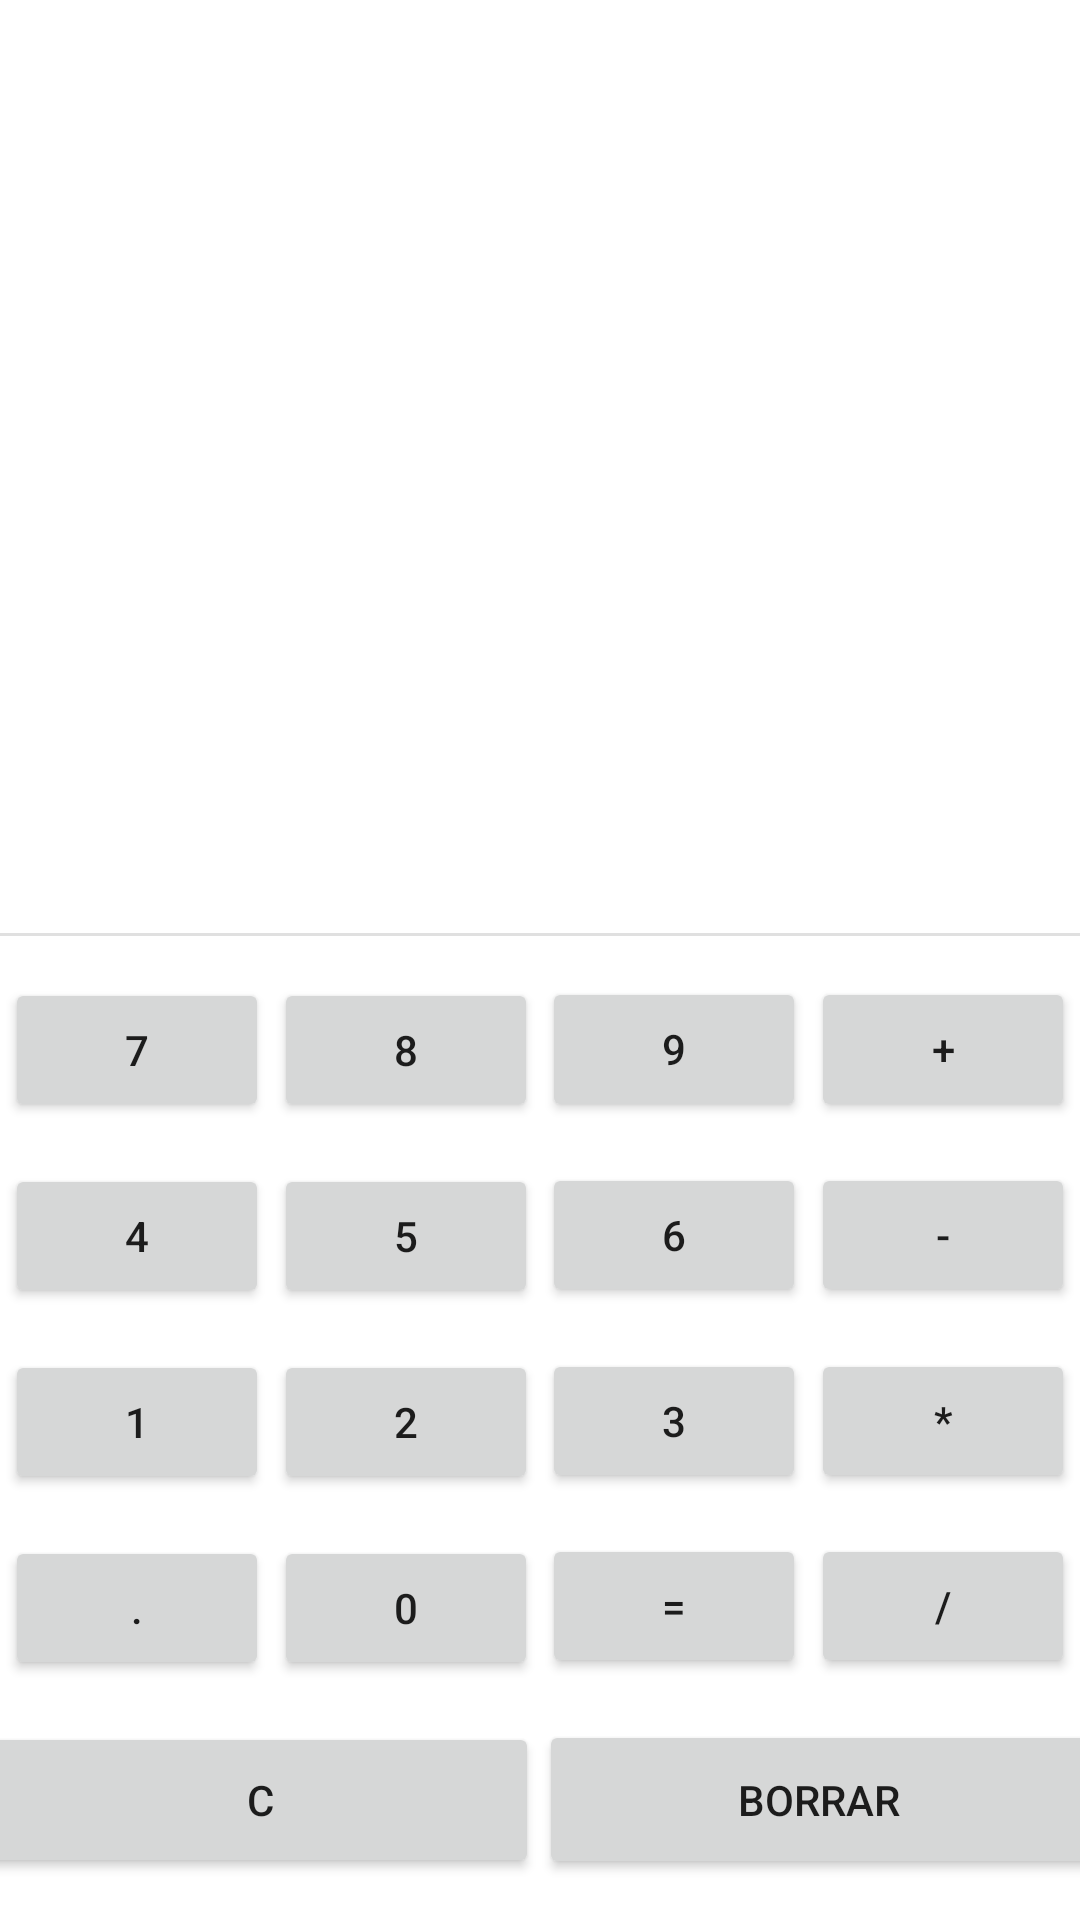

Layout XML and referenced resources for this Android screen:
<!-- AndroidManifest.xml: application theme Theme.Calcolatrice -->
<!-- res/layout/activity_main.xml -->
<?xml version="1.0" encoding="utf-8"?>

<androidx.constraintlayout.widget.ConstraintLayout xmlns:android="http://schemas.android.com/apk/res/android"
    xmlns:app="http://schemas.android.com/apk/res-auto"
    xmlns:tools="http://schemas.android.com/tools"
    android:layout_width="match_parent"
    android:layout_height="match_parent"
    android:visibility="visible"
    tools:context=".MainActivity"
    tools:visibility="visible">

    <Button
        android:id="@+id/button17"
        android:layout_width="186dp"
        android:layout_height="52dp"
        android:onClick="botonBorrarTodo"
        android:text="C"
        app:layout_constraintBottom_toBottomOf="parent"
        app:layout_constraintEnd_toStartOf="@+id/button18"
        app:layout_constraintHorizontal_bias="0.5"
        app:layout_constraintStart_toStartOf="parent"
        app:layout_constraintTop_toBottomOf="@+id/button13" />

    <Button
        android:id="@+id/button18"
        android:layout_width="187dp"
        android:layout_height="53dp"
        android:onClick="borrarUltimo"
        android:text="Borrar"
        app:layout_constraintBottom_toBottomOf="parent"
        app:layout_constraintEnd_toEndOf="parent"
        app:layout_constraintHorizontal_bias="0.5"
        app:layout_constraintStart_toEndOf="@+id/button17"
        app:layout_constraintTop_toBottomOf="@+id/button15" />

    <Button
        android:id="@+id/button11"
        android:layout_width="wrap_content"
        android:layout_height="wrap_content"
        android:onClick="botonResta"
        android:text="-"
        app:layout_constraintBottom_toTopOf="@+id/button12"
        app:layout_constraintEnd_toEndOf="parent"
        app:layout_constraintHorizontal_bias="0.5"
        app:layout_constraintStart_toEndOf="@+id/button6"
        app:layout_constraintTop_toBottomOf="@+id/button3" />

    <Button
        android:id="@+id/button12"
        android:layout_width="wrap_content"
        android:layout_height="wrap_content"
        android:onClick="botonMultiplicacion"
        android:text="*"
        app:layout_constraintBottom_toTopOf="@+id/button16"
        app:layout_constraintEnd_toEndOf="parent"
        app:layout_constraintHorizontal_bias="0.5"
        app:layout_constraintStart_toEndOf="@+id/button9"
        app:layout_constraintTop_toBottomOf="@+id/button11" />

    <Button
        android:id="@+id/button13"
        android:layout_width="wrap_content"
        android:layout_height="wrap_content"
        android:onClick="btnPunto"
        android:text="."
        app:layout_constraintBottom_toTopOf="@+id/button17"
        app:layout_constraintEnd_toStartOf="@+id/button14"
        app:layout_constraintHorizontal_bias="0.5"
        app:layout_constraintStart_toStartOf="parent"
        app:layout_constraintTop_toBottomOf="@+id/button7" />

    <Button
        android:id="@+id/button14"
        android:layout_width="wrap_content"
        android:layout_height="wrap_content"
        android:onClick="btnCero"
        android:text="0"
        app:layout_constraintBottom_toTopOf="@+id/button17"
        app:layout_constraintEnd_toStartOf="@+id/button15"
        app:layout_constraintHorizontal_bias="0.5"
        app:layout_constraintStart_toEndOf="@+id/button13"
        app:layout_constraintTop_toBottomOf="@+id/button8" />

    <Button
        android:id="@+id/button15"
        android:layout_width="wrap_content"
        android:layout_height="wrap_content"
        android:onClick="resultadoGenerado"
        android:text="="
        app:layout_constraintBottom_toTopOf="@+id/button18"
        app:layout_constraintEnd_toStartOf="@+id/button16"
        app:layout_constraintHorizontal_bias="0.5"
        app:layout_constraintStart_toEndOf="@+id/button14"
        app:layout_constraintTop_toBottomOf="@+id/button9" />

    <Button
        android:id="@+id/button16"
        android:layout_width="wrap_content"
        android:layout_height="wrap_content"
        android:onClick="botonDivision"
        android:text="/"
        app:layout_constraintBottom_toTopOf="@+id/button18"
        app:layout_constraintEnd_toEndOf="parent"
        app:layout_constraintHorizontal_bias="0.5"
        app:layout_constraintStart_toEndOf="@+id/button15"
        app:layout_constraintTop_toBottomOf="@+id/button12" />

    <Button
        android:id="@+id/button"
        android:layout_width="wrap_content"
        android:layout_height="wrap_content"
        android:onClick="btnSiete"
        android:text="7"
        app:layout_constraintBottom_toTopOf="@+id/button4"
        app:layout_constraintEnd_toStartOf="@+id/button2"
        app:layout_constraintHorizontal_bias="0.5"
        app:layout_constraintStart_toStartOf="parent"
        app:layout_constraintTop_toBottomOf="@+id/divider" />

    <Button
        android:id="@+id/button2"
        android:layout_width="wrap_content"
        android:layout_height="wrap_content"
        android:onClick="btnOcho"
        android:text="8"
        app:layout_constraintBottom_toTopOf="@+id/button5"
        app:layout_constraintEnd_toStartOf="@+id/button10"
        app:layout_constraintHorizontal_bias="0.5"
        app:layout_constraintStart_toEndOf="@+id/button"
        app:layout_constraintTop_toBottomOf="@+id/divider" />

    <Button
        android:id="@+id/button3"
        android:layout_width="wrap_content"
        android:layout_height="wrap_content"
        android:onClick="botonSuma"
        android:text="+"
        app:layout_constraintBottom_toTopOf="@+id/button11"
        app:layout_constraintEnd_toEndOf="parent"
        app:layout_constraintHorizontal_bias="0.5"
        app:layout_constraintStart_toEndOf="@+id/button10"
        app:layout_constraintTop_toBottomOf="@+id/divider" />

    <Button
        android:id="@+id/button10"
        android:layout_width="wrap_content"
        android:layout_height="wrap_content"
        android:onClick="btnNueve"
        android:text="9"
        app:layout_constraintBottom_toTopOf="@+id/button6"
        app:layout_constraintEnd_toStartOf="@+id/button3"
        app:layout_constraintHorizontal_bias="0.5"
        app:layout_constraintStart_toEndOf="@+id/button2"
        app:layout_constraintTop_toBottomOf="@+id/divider" />

    <Button
        android:id="@+id/button4"
        android:layout_width="wrap_content"
        android:layout_height="wrap_content"
        android:onClick="btnCuatro"
        android:text="4"
        app:layout_constraintBottom_toTopOf="@+id/button7"
        app:layout_constraintEnd_toStartOf="@+id/button5"
        app:layout_constraintHorizontal_bias="0.5"
        app:layout_constraintStart_toStartOf="parent"
        app:layout_constraintTop_toBottomOf="@+id/button" />

    <Button
        android:id="@+id/button5"
        android:layout_width="wrap_content"
        android:layout_height="wrap_content"
        android:onClick="btnCinco"
        android:text="5"
        app:layout_constraintBottom_toTopOf="@+id/button8"
        app:layout_constraintEnd_toStartOf="@+id/button6"
        app:layout_constraintHorizontal_bias="0.5"
        app:layout_constraintStart_toEndOf="@+id/button4"
        app:layout_constraintTop_toBottomOf="@+id/button2" />

    <Button
        android:id="@+id/button6"
        android:layout_width="wrap_content"
        android:layout_height="wrap_content"
        android:onClick="btnSeis"
        android:text="6"
        app:layout_constraintBottom_toTopOf="@+id/button9"
        app:layout_constraintEnd_toStartOf="@+id/button11"
        app:layout_constraintHorizontal_bias="0.5"
        app:layout_constraintStart_toEndOf="@+id/button5"
        app:layout_constraintTop_toBottomOf="@+id/button10" />

    <Button
        android:id="@+id/button7"
        android:layout_width="wrap_content"
        android:layout_height="wrap_content"
        android:onClick="btnUno"
        android:text="1"
        app:layout_constraintBottom_toTopOf="@+id/button13"
        app:layout_constraintEnd_toStartOf="@+id/button8"
        app:layout_constraintHorizontal_bias="0.5"
        app:layout_constraintStart_toStartOf="parent"
        app:layout_constraintTop_toBottomOf="@+id/button4" />

    <Button
        android:id="@+id/button8"
        android:layout_width="wrap_content"
        android:layout_height="wrap_content"
        android:onClick="btnDos"
        android:text="2"
        app:layout_constraintBottom_toTopOf="@+id/button14"
        app:layout_constraintEnd_toStartOf="@+id/button9"
        app:layout_constraintHorizontal_bias="0.5"
        app:layout_constraintStart_toEndOf="@+id/button7"
        app:layout_constraintTop_toBottomOf="@+id/button5" />

    <Button
        android:id="@+id/button9"
        android:layout_width="wrap_content"
        android:layout_height="wrap_content"
        android:onClick="btnTres"
        android:text="3"
        app:layout_constraintBottom_toTopOf="@+id/button15"
        app:layout_constraintEnd_toStartOf="@+id/button12"
        app:layout_constraintHorizontal_bias="0.5"
        app:layout_constraintStart_toEndOf="@+id/button8"
        app:layout_constraintTop_toBottomOf="@+id/button6" />

    <View
        android:id="@+id/divider"
        android:layout_width="match_parent"
        android:layout_height="1dp"
        android:background="?android:attr/listDivider"
        app:layout_constraintBottom_toTopOf="@+id/button"
        app:layout_constraintEnd_toEndOf="parent"
        app:layout_constraintHorizontal_bias="0.5"
        app:layout_constraintStart_toStartOf="parent"
        app:layout_constraintTop_toBottomOf="@+id/pantalla" />

    <TextView
        android:id="@+id/pantalla"
        android:layout_width="371dp"
        android:layout_height="283dp"
        android:textAlignment="center"
        android:textSize="36sp"
        app:layout_constraintBottom_toTopOf="@+id/divider"
        app:layout_constraintTop_toTopOf="parent"
        tools:layout_editor_absoluteX="22dp" />

</androidx.constraintlayout.widget.ConstraintLayout>
<!-- resources referenced by this layout -->
<resources>
  <style name="Theme.Calcolatrice" parent="Theme.MaterialComponents.DayNight.DarkActionBar">
          
          <item name="colorPrimary">@color/purple_500</item>
          <item name="colorPrimaryVariant">@color/purple_700</item>
          <item name="colorOnPrimary">@color/white</item>
          
          <item name="colorSecondary">@color/teal_200</item>
          <item name="colorSecondaryVariant">@color/teal_700</item>
          <item name="colorOnSecondary">@color/black</item>
          
          <item name="android:statusBarColor" tools:targetApi="l">?attr/colorPrimaryVariant</item>
          
      </style>
  <color name="purple_500">#2196F3</color>
  <color name="purple_700">#3F51B5</color>
  <color name="white">#FFFFFFFF</color>
  <color name="teal_200">#00BCD4</color>
  <color name="teal_700">#FF018786</color>
  <color name="black">#FF000000</color>
</resources>
